Image classification data set "camera_car" (Allovertom/camera_car on GitHub). Class labels (7): 0_Center, 1_Left, 2_Right, 3_Back, Center, Left, Right.

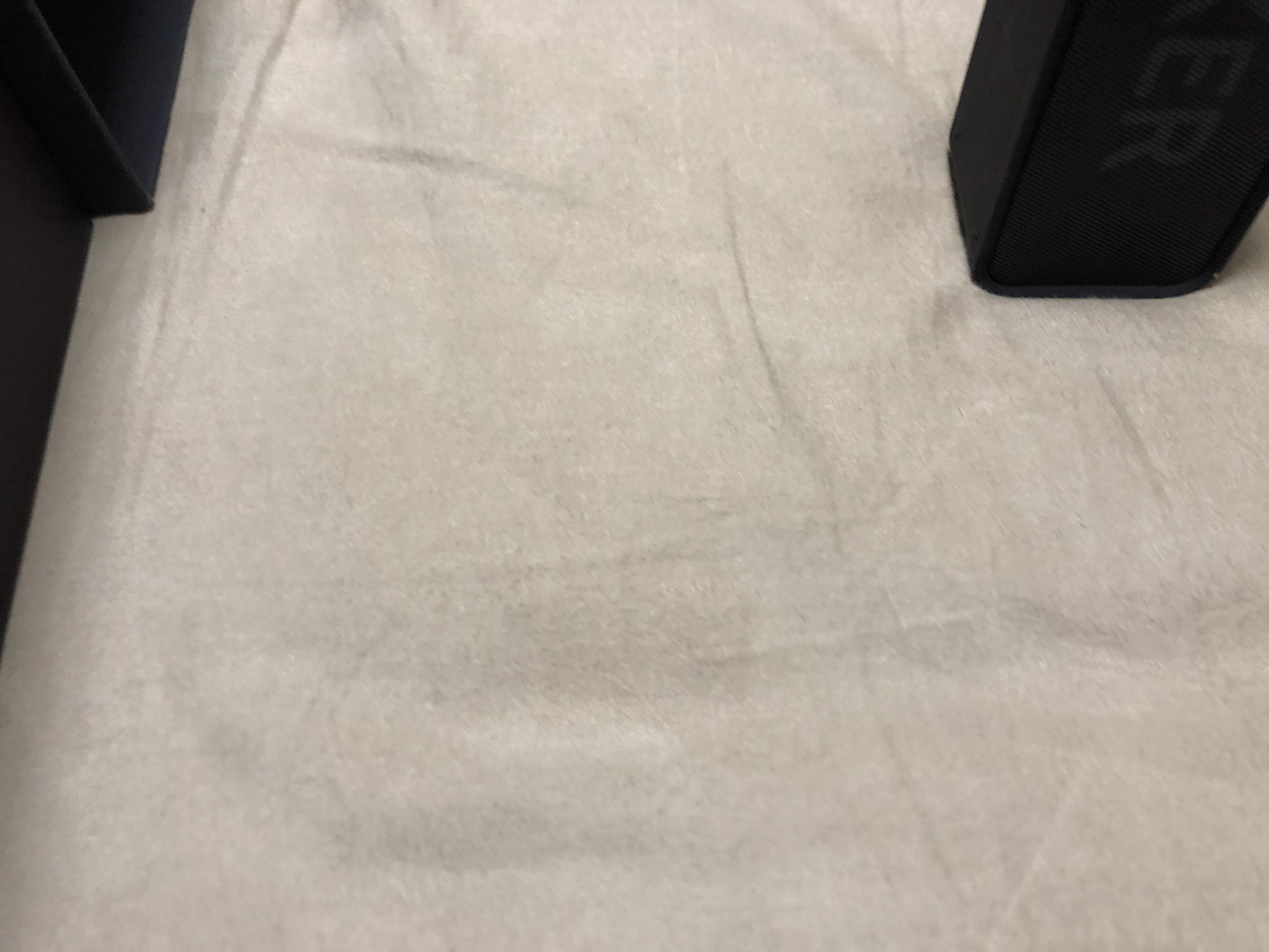
Label: Center

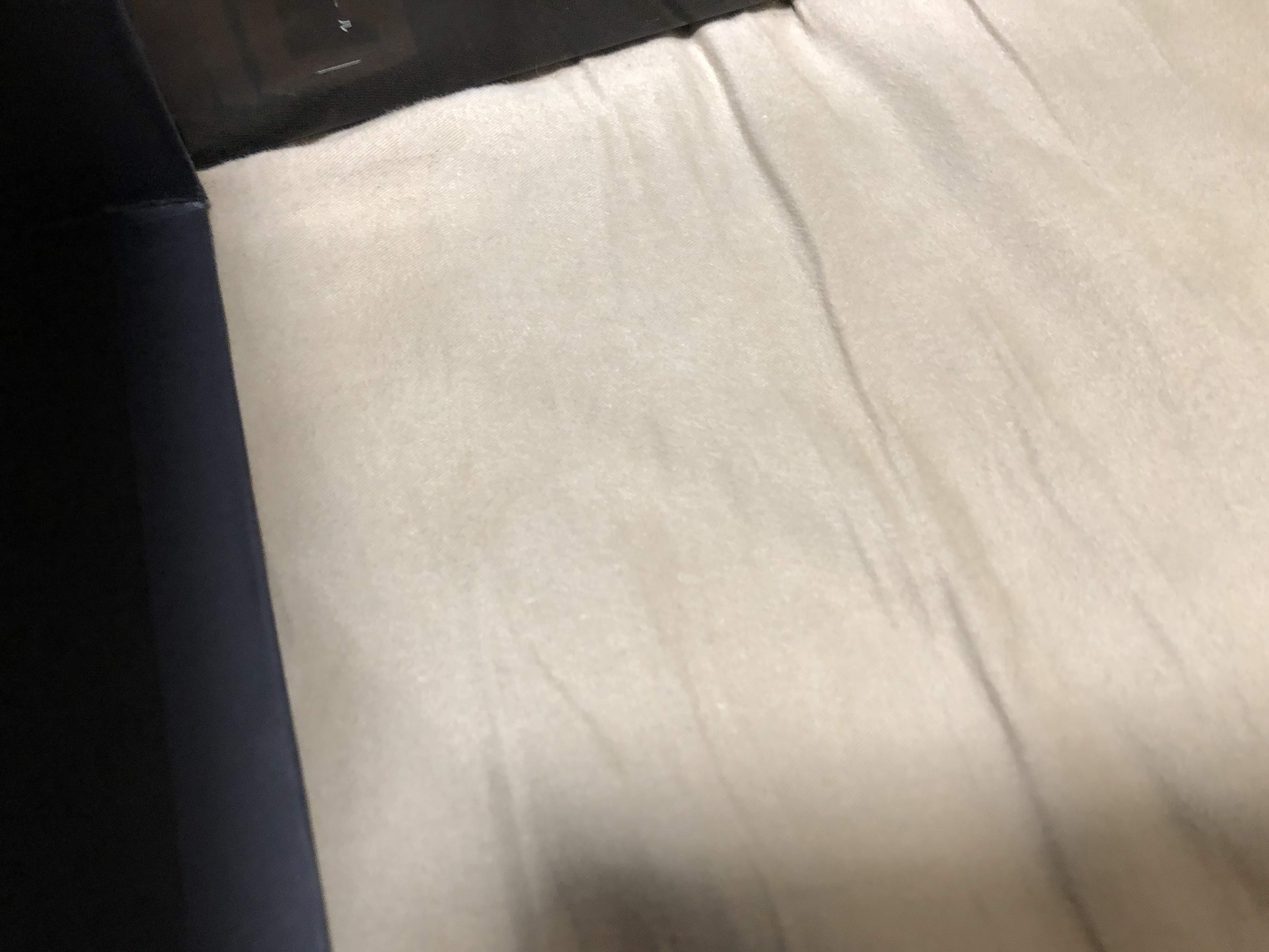
Label: 2_Right

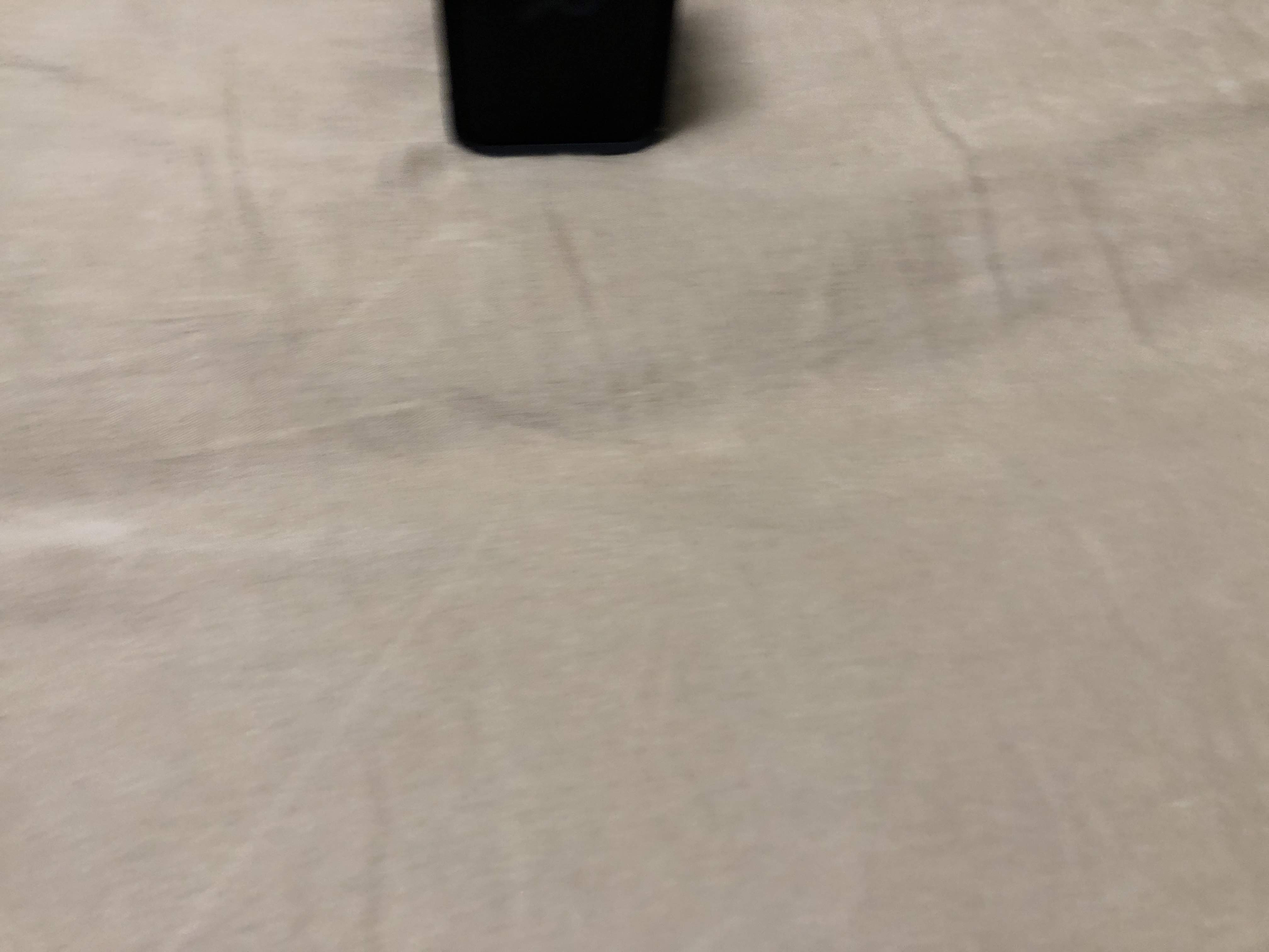
Label: Right

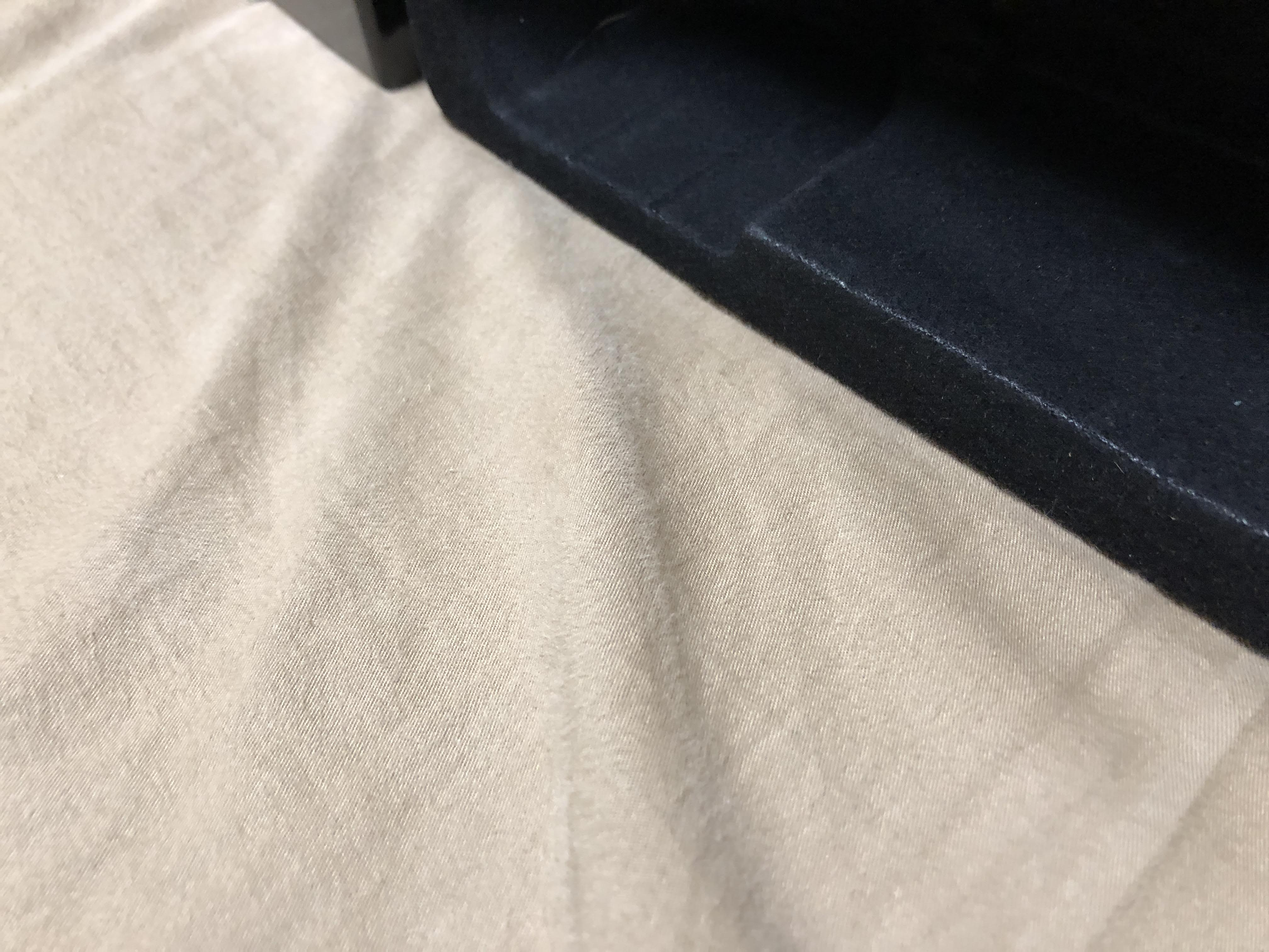
Label: 1_Left

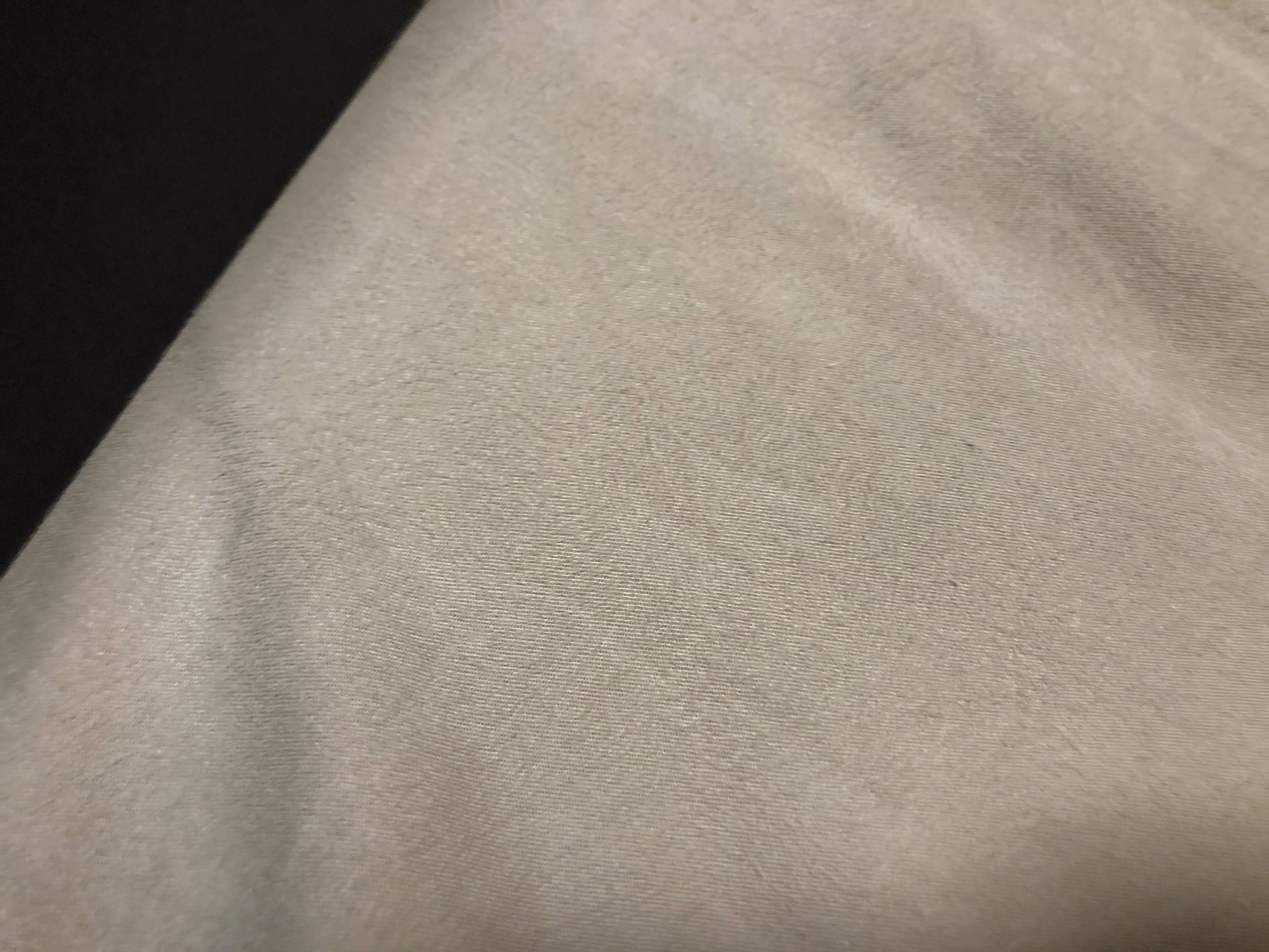
Label: 2_Right

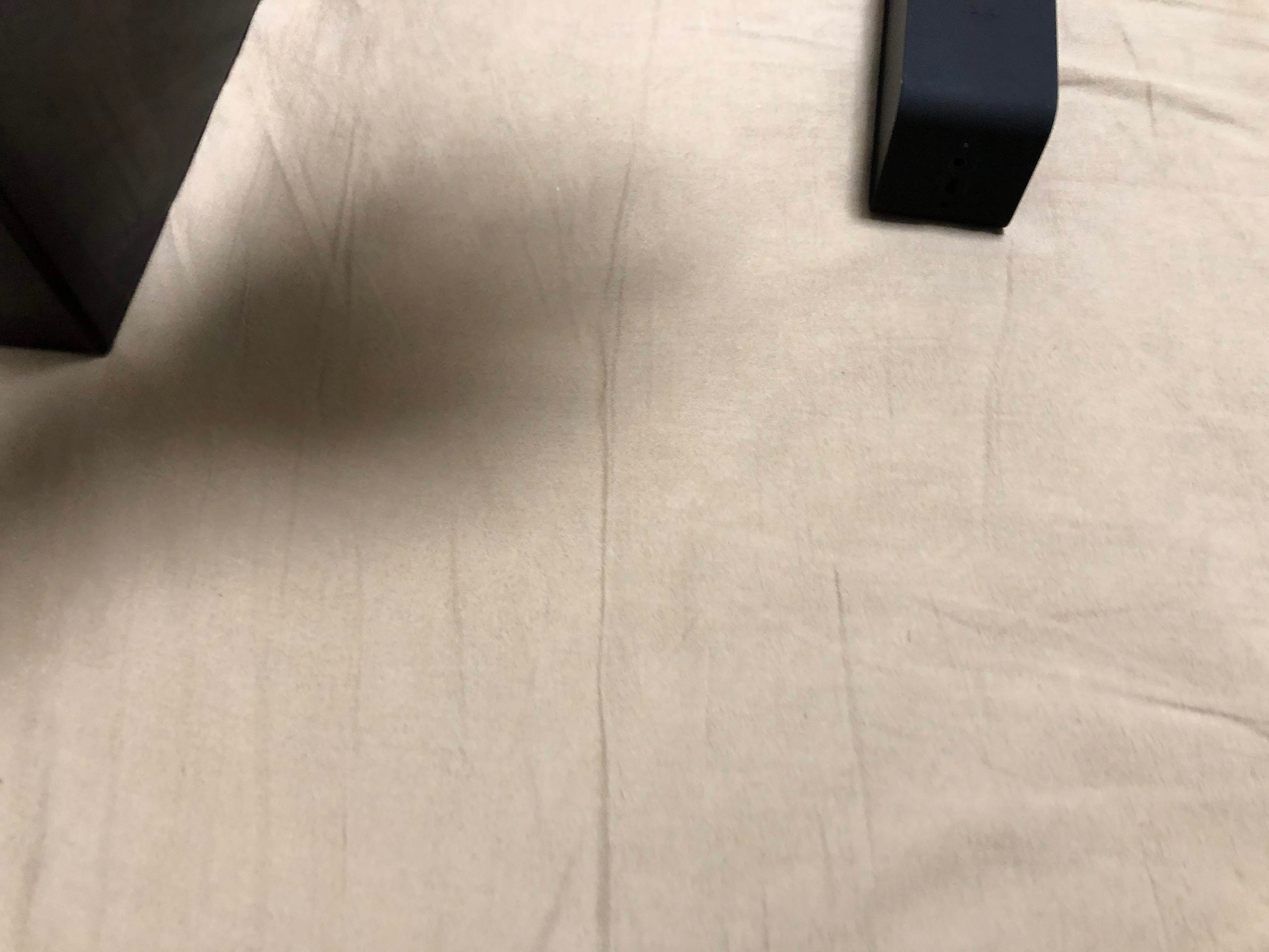
Label: Center
